The GitHub repository BHISHMA108/Smart-Vision-Flipkart-Grid-6.0-Project contains a labelled image folder "Dataset" with 5 categories: fully ripe, overripe, perished, semi ripe, unripe. Examples follow, each with its label.

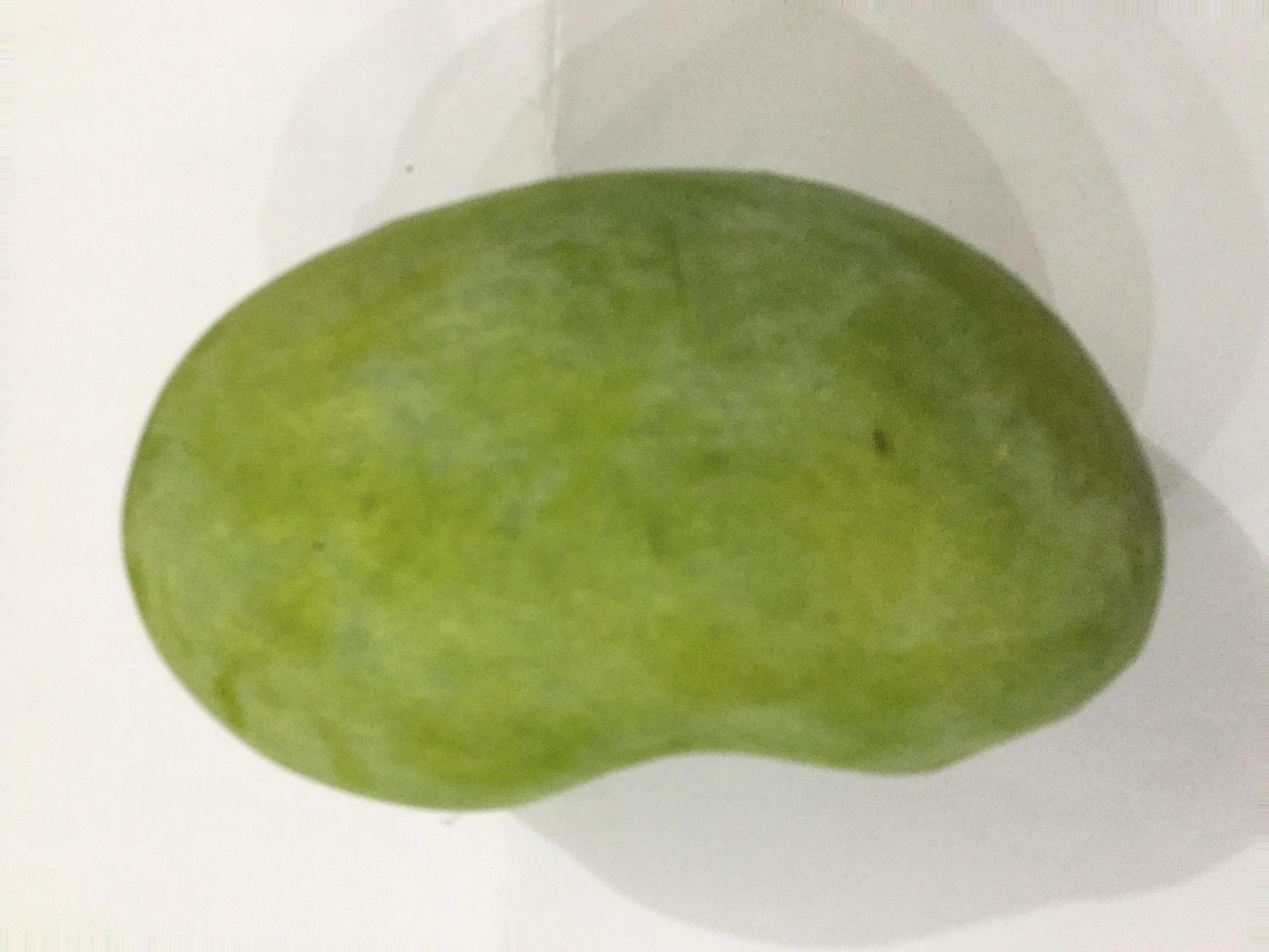
Label: unripe

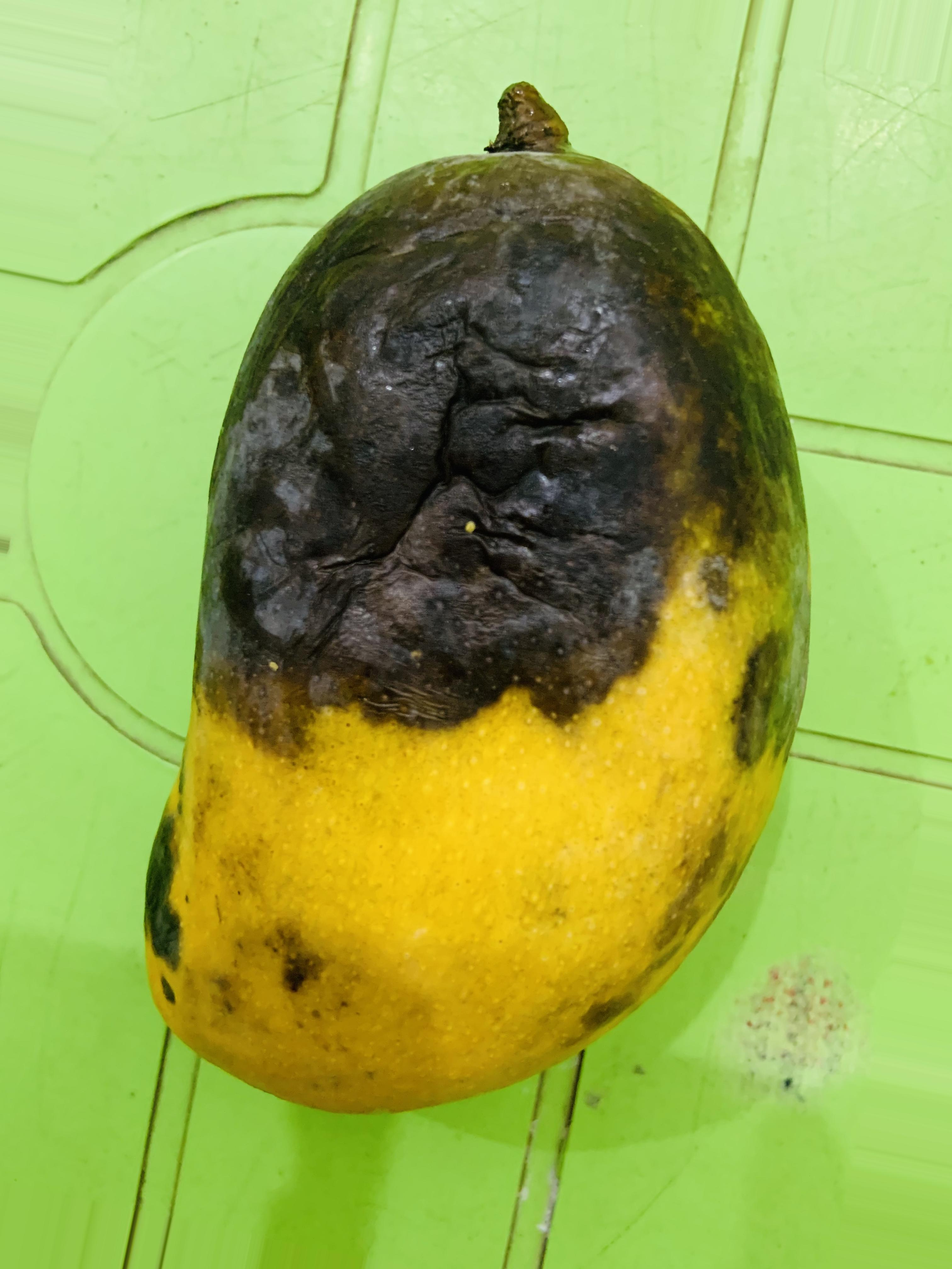
Label: overripe

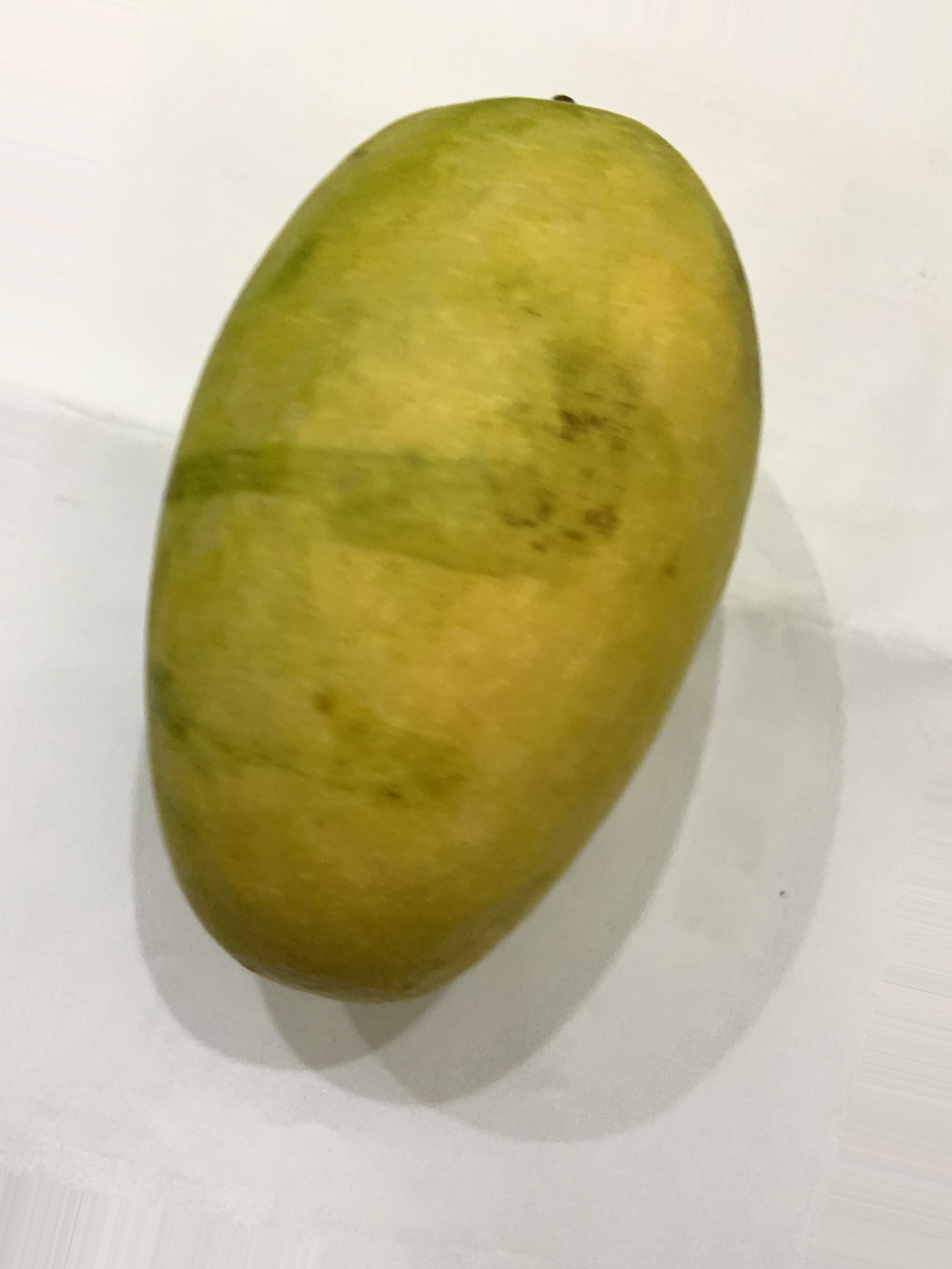
Label: fully ripe

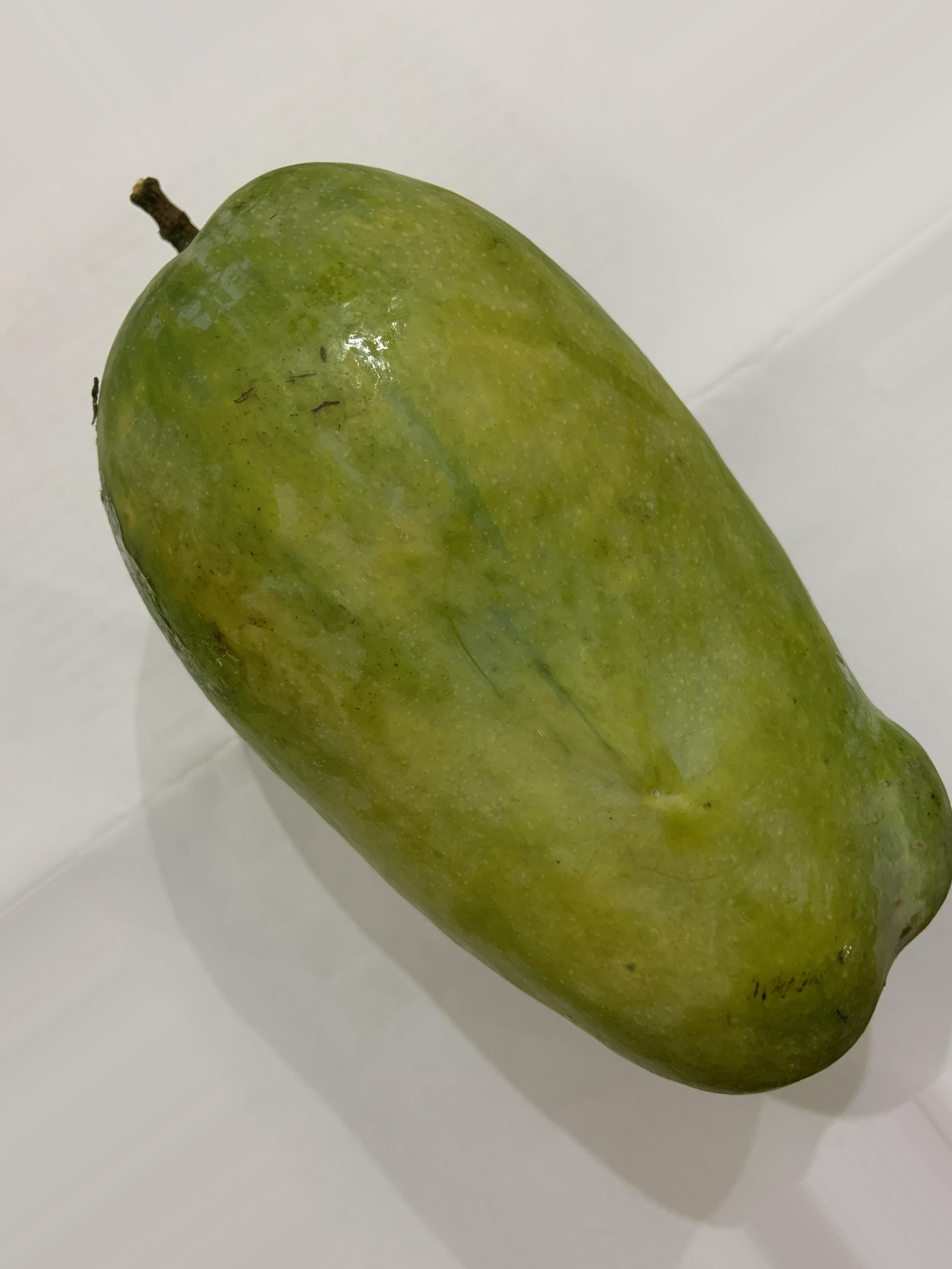
Label: semi ripe

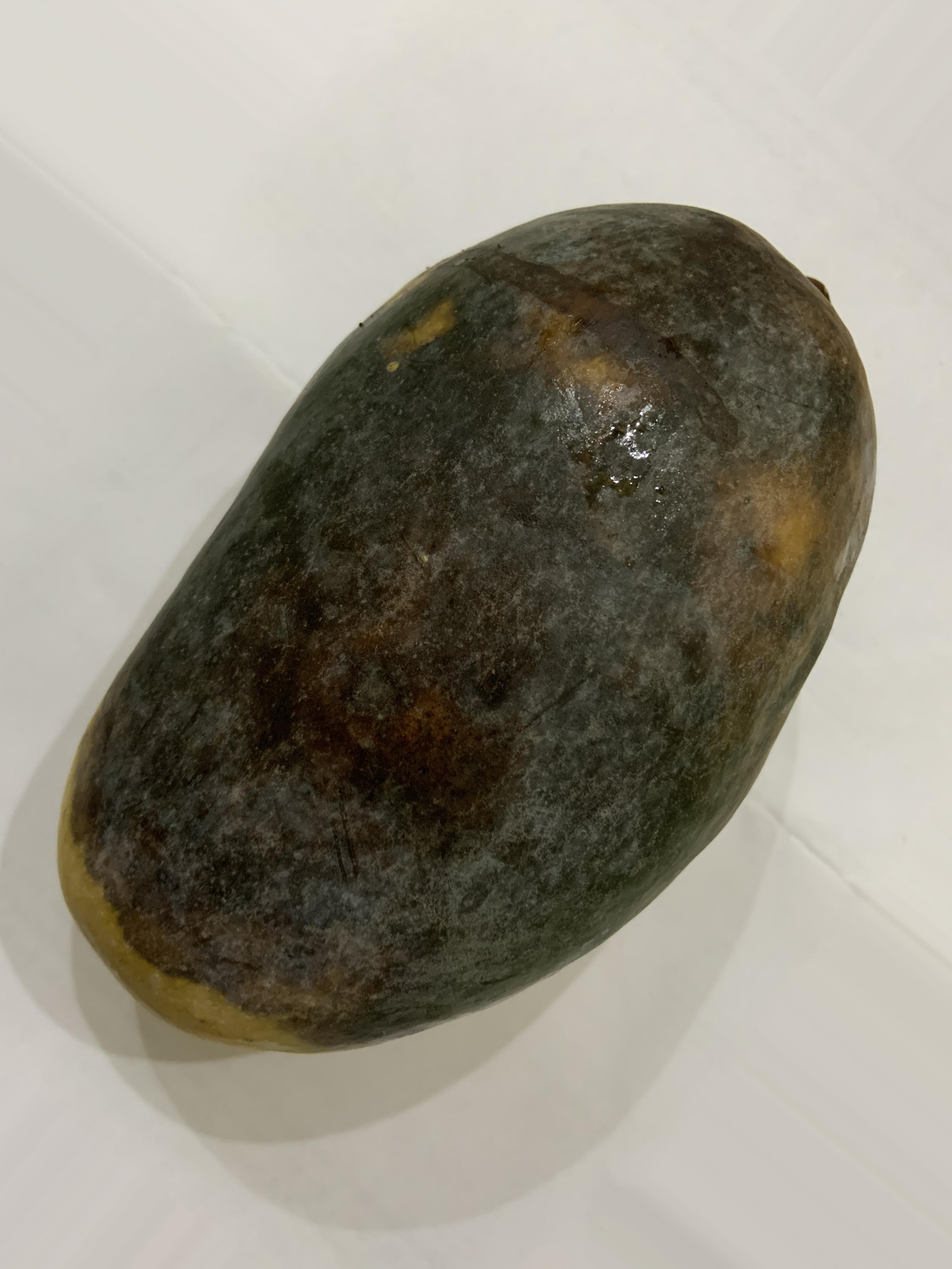
Label: perished

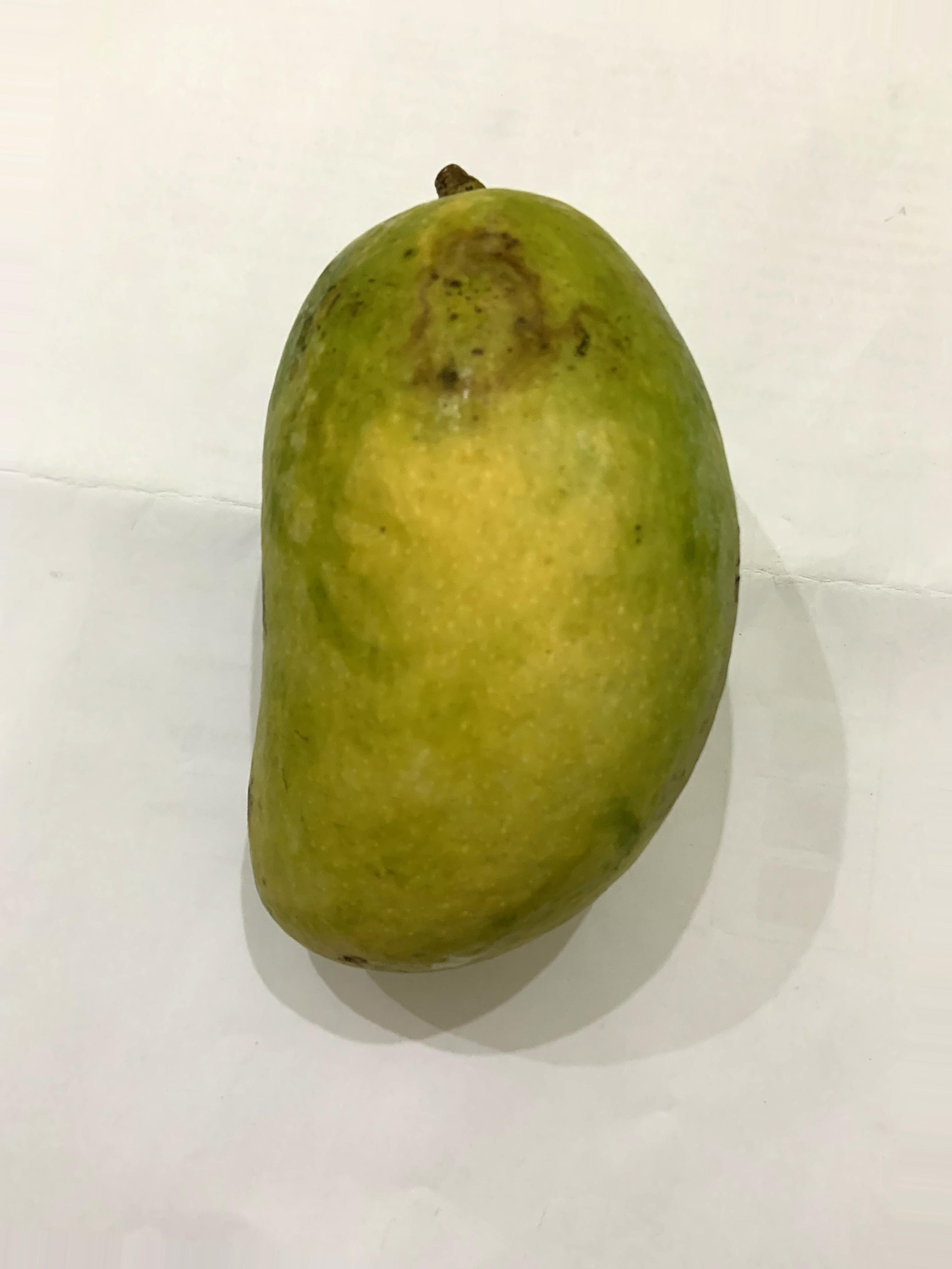
Label: semi ripe
